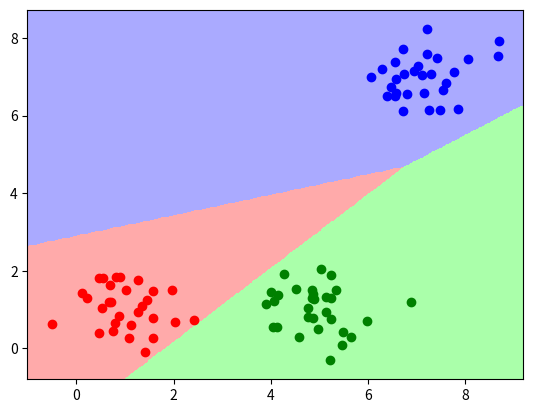

The script that saved this image:
import matplotlib.pyplot as plt
from matplotlib.colors import ListedColormap
import numpy as np
'''
A simple linear 1 layer neural network that learns to classify 2 dimensional datapoints
only converges if the clusters are linearly seperable
'''
# Generate three random clusters of 2D data bbb
numb_samples = 30
numb_dims = 2
numb_clusters = 3

center_cluster_A = [1,1]
center_cluster_B = [7,7]
center_cluster_C = [5,1]

#define the three clusters
A = 0.6*np.random.randn(numb_samples, numb_dims) + center_cluster_A
B = 0.6*np.random.randn(numb_samples, numb_dims) + center_cluster_B
C = 0.6*np.random.randn(numb_samples, numb_dims) + center_cluster_C

#now concat them into one list and create another list (Y) that indicates the cluster membership of each element in X
X = np.hstack((np.ones(numb_clusters * numb_samples).reshape(numb_clusters * numb_samples, 1), np.vstack((A, B, C))))
Y = np.vstack(((np.zeros(numb_samples)).reshape(numb_samples, 1), np.ones(numb_samples).reshape(numb_samples, 1), 2 * np.ones(numb_samples).reshape(numb_samples, 1)))

total_samples = numb_clusters * numb_samples

# Run gradient descent
eta = 1
max_iter = 1000
w = np.zeros((3, 3))
grad_thresh = 5
for t in range(0, max_iter):
    grad_t = np.zeros((3, 3))
    for i in range(0, total_samples):
        x_i = X[i, :]
        y_i = Y[i]
        exp_vals = np.exp(w.dot(x_i))
        lik = exp_vals[int(y_i)]/np.sum(exp_vals)
        grad_t[int(y_i), :] += x_i*(1-lik)

    w = w + 1/float(total_samples) * eta * grad_t
    grad_norm = np.linalg.norm(grad_t)

    if grad_norm < grad_thresh:
        print ("Converged in ",t+1,"steps.")
        break

    if t == max_iter-1:
        print ("Warning, did not converge.")


# Begin plotting here
# Define our class colors
cmap_light = ListedColormap(['#FFAAAA', '#AAAAFF', '#AAFFAA'])

# Generate the mesh
x_min, x_max = X[:, 1].min() - 0.5, X[:, 1].max() + 0.5
y_min, y_max = X[:, 2].min() - 0.5, X[:, 2].max() + 0.5
h = 0.02 # step size in the mesh
xx, yy = np.meshgrid(np.arange(x_min, x_max, h), np.arange(y_min, y_max, h))
X_mesh = np.c_[np.ones((xx.size, 1)), xx.ravel(), yy.ravel()]
Z = np.zeros((xx.size, 1))

# Compute the likelihood of each cell in the mesh
for i in range(0, xx.size):
    lik = w.dot(X_mesh[i, :])
    Z[i] = np.argmax(lik)

# Plot it
Z = Z.reshape(xx.shape)
plt.figure()
plt.pcolormesh(xx, yy, Z, cmap=cmap_light)
plt.plot(X[0:numb_samples - 1, 1], X[0:numb_samples - 1, 2], 'ro', X[numb_samples:2 * numb_samples - 1, 1], X[numb_samples:2 * numb_samples - 1,
                                                                                                            2], 'bo', X[2 * numb_samples:, 1], X[2 * numb_samples:, 2], 'go')
plt.axis([np.min(X[:, 1])-0.5, np.max(X[:, 1])+0.5, np.min(X[:, 2])-0.5, np.max(X[:, 2])+0.5])
plt.show()
